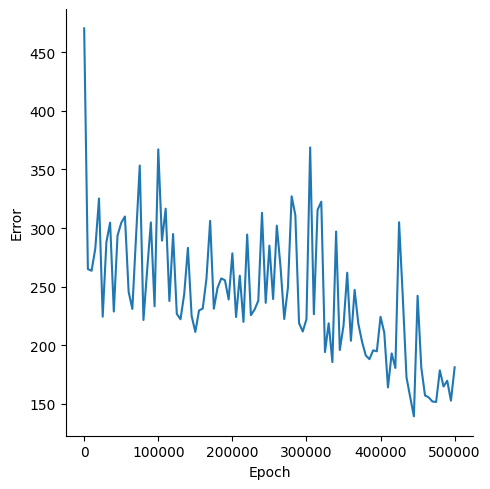

The file beside this chart, header and first rows:
, Epoch, Error
0, 0, 470.4
1, 5000, 265
2, 10000, 263.6
3, 15000, 282.5
4, 20000, 325.2
5, 25000, 224.4
6, 30000, 288
7, 35000, 304.7
8, 40000, 228.7
9, 45000, 293.5
10, 50000, 304.5
11, 55000, 309.9
12, 60000, 245.6
13, 65000, 231
14, 70000, 292.8
15, 75000, 353.4
16, 80000, 221.6
17, 85000, 264.2
18, 90000, 304.9
19, 95000, 233.2
20, 100000, 367.2
21, 105000, 289.3
22, 110000, 316.6
23, 115000, 237.7
24, 120000, 294.9
25, 125000, 226.8
26, 130000, 222.2
27, 135000, 243.6
28, 140000, 283.1
29, 145000, 225
30, 150000, 211.4
31, 155000, 229.7
32, 160000, 231.3
33, 165000, 256.5
34, 170000, 306.1
35, 175000, 231.2
36, 180000, 249.1
37, 185000, 257
38, 190000, 255.5
39, 195000, 239.1
40, 200000, 278.4
41, 205000, 224.1
42, 210000, 259.4
43, 215000, 219.9
44, 220000, 294.5
45, 225000, 225.7
46, 230000, 230.5
47, 235000, 238
48, 240000, 313
49, 245000, 236.2
50, 250000, 285
51, 255000, 239.4
52, 260000, 302.1
53, 265000, 266.8
54, 270000, 222.4
55, 275000, 249.3
56, 280000, 327.1
57, 285000, 311
58, 290000, 218.9
59, 295000, 211.7
... 41 more rows
